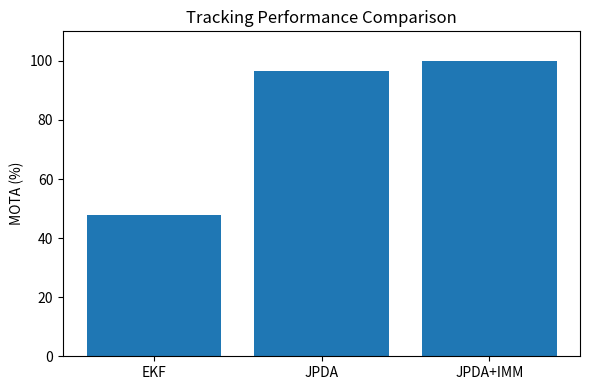

Here is the Python script that generated this plot: (Note: this script raises an exception after producing the figure.)
import matplotlib.pyplot as plt

methods = ['EKF', 'JPDA', 'JPDA+IMM']
mota = [47.78, 96.67, 100.0]

plt.figure(figsize=(6, 4))
plt.bar(methods, mota)
plt.ylabel('MOTA (%)')
plt.ylim(0, 110)
plt.title('Tracking Performance Comparison')
plt.tight_layout()
plt.savefig('figures/performance_comparison.png', dpi=300, bbox_inches='tight')
plt.close()
